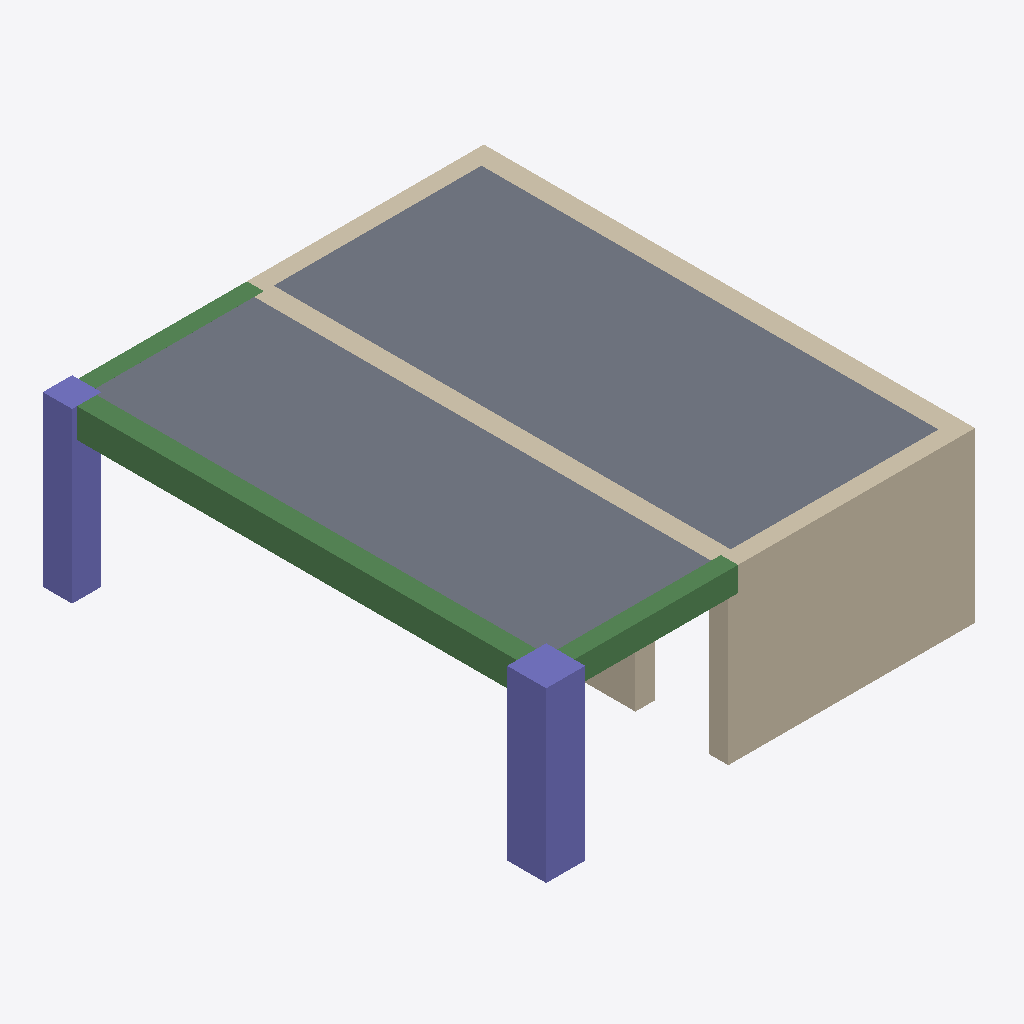
Isometric view of an IFC building model (IFC-SPF (STEP), schema IFC2X3, length unit millimetre), seen from the south-west, elements coloured by IFC class: 5 walls (beige), 4 beams (green), 2 slabs (grey), 2 columns (violet).
Extent 9.0 m × 10.4 m × 3.5 m (x, y, z). Storeys (2): 11层 at 29.85 m; 屋面 at 33.30 m. Elements (14): 5 IfcBeam, 5 IfcWallStandardCase, 2 IfcColumn, 2 IfcSlab.

HEADER;
FILE_DESCRIPTION(('ViewDefinition [CoordinationView_V2.0]'),'2;1');
FILE_NAME('项目编号','2026-06-22T10:35:18',(''),(''),'The EXPRESS Data Manager Version 5.02.0100.07 : ','20190327_2315(x64) - Exporter 20.0.0.377 - 备用 UI','');
FILE_SCHEMA(('IFC2X3'));
ENDSEC;
DATA;
#105=IFCPROJECT('16Y7_ohan9lB1ThycFXmi0',#41,'项目编号',$,$,'项目名称','项目状态',(#97),#92);
#1324=IFCSITE('16Y7_ohan9lB1ThycFXmi2',#41,'Default',$,$,#1321,$,$,.ELEMENT.,(39,54,57,601318),(116,25,58,795166),0.0,$,$);
#115=IFCBUILDING('16Y7_ohan9lB1ThycFXmi1',#41,'',$,$,#32,$,'',.ELEMENT.,$,$,$);
#192=IFCBUILDINGSTOREY('16Y7_ohan9lB1ThybmVzrx',#41,'11层',$,'标高:上标头',#191,$,'11层',.ELEMENT.,29850.0);
#198=IFCBUILDINGSTOREY('16Y7_ohan9lB1ThybmVzrc',#41,'屋面',$,'标高:上标头',#197,$,'屋面',.ELEMENT.,33300.0);
#1287=IFCSLAB('35Rw6ZYFf6lftAC9U32c9s',#41,'楼板:板_120mm:501837',$,'楼板:板_120mm',#1271,#1285,'501837',.FLOOR.);
#1219=IFCSLAB('35Rw6ZYFf6lftAC9U32c9$',#41,'楼板:板_120mm:501828',$,'楼板:板_120mm',#1182,#1217,'501828',.FLOOR.);
#666=IFCWALLSTANDARDCASE('35Rw6ZYFf6lftAC9U32ctf',#41,'基本墙:混凝土墙_350mm:501714',$,'基本墙:混凝土墙_350mm',#612,#664,'501714');
#244=IFCCOLUMN('35Rw6ZYFf6lftAC9U32csa',#41,'矩形柱:800x800 mm:501663',$,'矩形柱:800x800 mm',#242,#235,'501663');
#1158=IFCBEAM('35Rw6ZYFf6lftAC9U32c8Z',#41,'矩形梁:600x400 mm:501784',$,'矩形梁:600x400 mm',#1136,#1156,'501784');
#392=IFCWALLSTANDARDCASE('35Rw6ZYFf6lftAC9U32cs4',#41,'基本墙:混凝土墙_400mm:501695',$,'基本墙:混凝土墙_400mm',#365,#390,'501695');
#330=IFCCOLUMN('35Rw6ZYFf6lftAC9U32csQ',#41,'矩形柱:600x600 mm:501665',$,'矩形柱:600x600 mm',#329,#324,'501665');
#1066=IFCBEAM('35Rw6ZYFf6lftAC9U32ctL',#41,'矩形梁:600x400 mm:501742',$,'矩形梁:600x400 mm',#1044,#1064,'501742');
#1007=IFCBEAM('35Rw6ZYFf6lftAC9U32ctG',#41,'矩形梁:500x350 mm:501739',$,'矩形梁:500x350 mm',#985,#1005,'501739');
#710=IFCWALLSTANDARDCASE('35Rw6ZYFf6lftAC9U32ctl',#41,'基本墙:混凝土墙_400mm:501716',$,'基本墙:混凝土墙_400mm',#690,#708,'501716');
#786=IFCWALLSTANDARDCASE('35Rw6ZYFf6lftAC9U32cti',#41,'基本墙:混凝土墙_400mm:501719',$,'基本墙:混凝土墙_400mm',#766,#784,'501719');
#539=IFCWALLSTANDARDCASE('35Rw6ZYFf6lftAC9U32ctq',#41,'基本墙:混凝土墙_350mm:501711',$,'基本墙:混凝土墙_350mm',#485,#537,'501711');
#1112=IFCBEAM('35Rw6ZYFf6lftAC9U32ctA',#41,'矩形梁:500x350 mm:501745',$,'矩形梁:500x350 mm',#1090,#1110,'501745');
ENDSEC;
